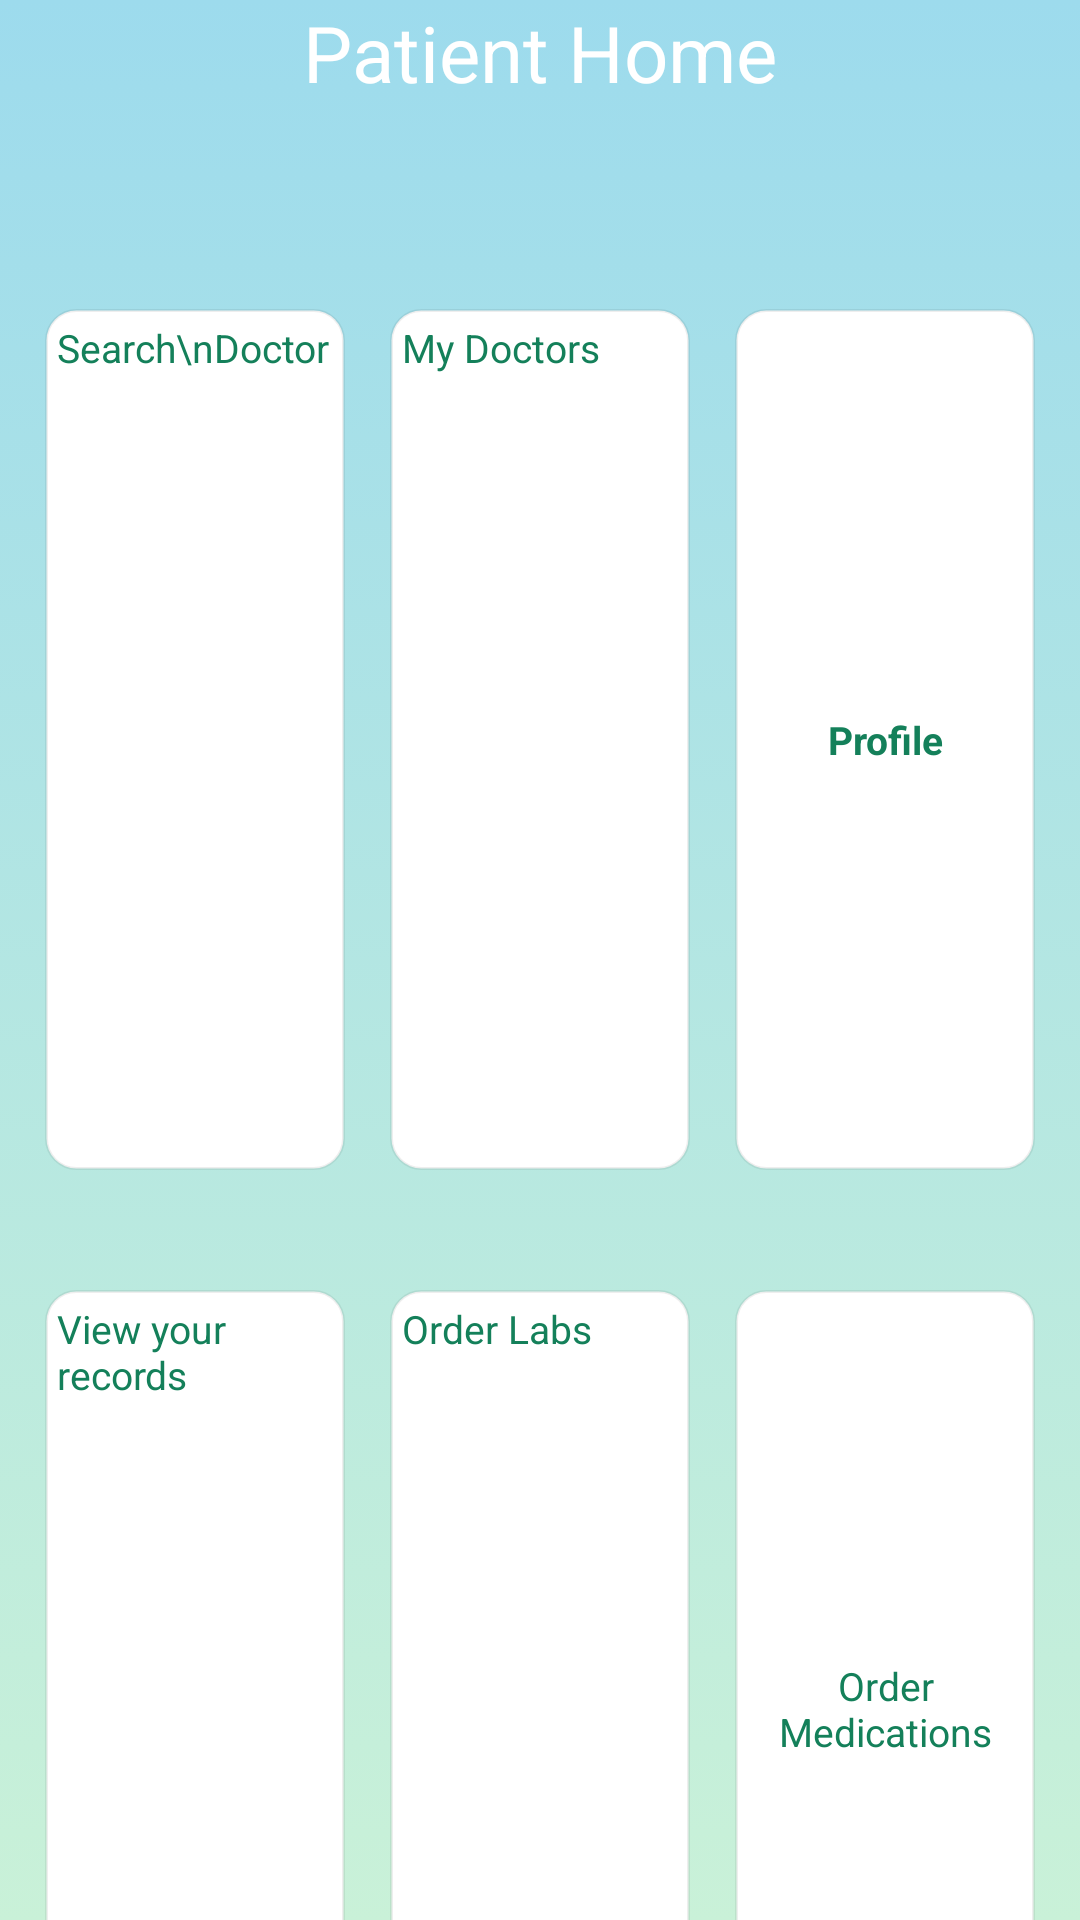

Here is an Android app screen rendered from its layout file. Give the layout XML and the strings, colors and styles it references.
<!-- AndroidManifest.xml: application theme Theme.ChatApp -->
<!-- res/layout/activity_pat_home.xml -->
<?xml version="1.0" encoding="utf-8"?>
<androidx.constraintlayout.widget.ConstraintLayout xmlns:android="http://schemas.android.com/apk/res/android"
    xmlns:app="http://schemas.android.com/apk/res-auto"
    xmlns:tools="http://schemas.android.com/tools"
    android:id="@+id/main_container"
    android:layout_width="match_parent"
    android:layout_height="match_parent"
    tools:context=".Pat_HomeActivity">

    <androidx.core.widget.NestedScrollView
        android:layout_width="match_parent"
        android:layout_height="match_parent"
        android:background="@drawable/main_header_selector_light"
        app:layout_constraintBottom_toBottomOf="parent"
        app:layout_constraintEnd_toEndOf="parent"
        app:layout_constraintStart_toStartOf="parent"
        app:layout_constraintTop_toTopOf="parent">


            <LinearLayout
                android:id="@+id/ui_container"
                android:layout_width="match_parent"
                android:layout_height="match_parent"
                android:orientation="vertical"
                app:layout_constraintBottom_toBottomOf="parent"
                app:layout_constraintEnd_toEndOf="parent"
                app:layout_constraintStart_toStartOf="parent"
                app:layout_constraintTop_toTopOf="parent">

                <LinearLayout
                    android:id="@+id/view"
                    android:layout_width="match_parent"
                    android:layout_height="0dp"
                    android:layout_weight="3"
                    android:background="@drawable/rectangle_round"
                    android:elevation="6dp"
                    android:gravity="center"
                    android:orientation="vertical">

                    <TextView
                        android:layout_width="wrap_content"
                        android:layout_height="wrap_content"
                        android:text="Patient Home"
                        android:textColor="#ffffff"
                        android:textSize="26sp" />

                    <TextView
                        android:layout_width="wrap_content"
                        android:layout_height="wrap_content"
                        android:text="Choose an option"
                        android:textColor="#ffffff"
                        android:textSize="16sp"
                        android:visibility="gone" />
                </LinearLayout>

                <LinearLayout
                    android:layout_width="match_parent"
                    android:layout_height="0dp"
                    android:layout_marginTop="60dp"
                    android:layout_marginBottom="80dp"
                    android:layout_weight="6"
                    android:gravity="center_horizontal"
                    android:orientation="vertical"
                    app:layout_constraintBottom_toBottomOf="parent"
                    app:layout_constraintEnd_toEndOf="parent"
                    app:layout_constraintStart_toStartOf="parent"
                    app:layout_constraintTop_toBottomOf="@+id/view"
                    app:layout_constraintVertical_bias="0.084">

                    <LinearLayout
                        android:id="@+id/linearLayout"
                        android:layout_width="match_parent"
                        android:layout_height="0dp"
                        android:layout_marginTop="3dp"
                        android:layout_weight="4"
                        android:gravity="center"
                        android:orientation="horizontal"
                        android:paddingStart="15dp"
                        android:paddingTop="5dp"
                        android:paddingEnd="15dp"
                        android:paddingBottom="5dp"
                        tools:ignore="MissingConstraints">

                        <Button
                            android:id="@+id/searchBtn"
                            android:layout_width="0dp"
                            android:minHeight="200dp"
                            android:layout_height="match_parent"
                            android:layout_marginRight="15dp"
                            android:layout_weight="1"
                            android:background="@drawable/button_home"
                            android:text="Search\nDoctor"
                            android:textColor="#14805a"
                            android:textSize="13sp" />

                        <Button
                            android:id="@+id/myDoctors"
                            android:minHeight="200dp"
                            android:layout_width="0dp"
                            android:layout_height="match_parent"
                            android:layout_marginRight="15dp"
                            android:layout_weight="1"
                            android:background="@drawable/button_home"
                            android:text="My Doctors"
                            android:textColor="#14805a"
                            android:textSize="13sp" />

                        <Button
                            android:id="@+id/myChatBtn"
                            android:layout_width="0dp"
                            android:minHeight="200dp"
                            android:layout_height="match_parent"
                            android:layout_marginRight="15dp"
                            android:layout_weight="1"
                            android:background="@drawable/button_home"
                            android:fontFamily="@font/roboto"
                            android:gravity="center"
                            android:paddingBottom="8dp"
                            android:text="My Chat"
                            android:textAllCaps="false"
                            android:textColor="#14805a"
                            android:textSize="13sp"

                            android:visibility="gone" />

                        <Button
                            android:id="@+id/btn_profile"
                            android:layout_width="0dp"
                            android:minHeight="200dp"
                            android:layout_height="match_parent"
                            android:layout_weight="1"
                            android:background="@drawable/button_home"
                            android:gravity="center"
                            android:text="Profile"
                            android:textColor="#14805a"
                            android:textSize="13sp"
                            android:textStyle="bold" />
                    </LinearLayout>

                    <LinearLayout
                        android:id="@+id/linearLayout2"
                        android:layout_width="match_parent"
                        android:layout_height="0dp"
                        android:layout_marginTop="30dp"
                        android:layout_weight="4"
                        android:gravity="center"
                        android:orientation="horizontal"
                        android:paddingStart="15dp"
                        android:paddingTop="5dp"
                        android:paddingEnd="15dp"
                        android:paddingBottom="5dp"

                        >


                        <Button
                            android:id="@+id/btn_view_your_record"
                            android:layout_width="0dp"
                            android:minHeight="200dp"
                            android:layout_height="match_parent"
                            android:layout_marginRight="15dp"
                            android:layout_weight="1"
                            android:background="@drawable/button_home"
                            android:text="View your records"
                            android:textColor="#14805a"
                            android:textSize="13sp" />

                        <Button
                            android:id="@+id/btn_order_lab"
                            android:layout_width="0dp"
                            android:minHeight="200dp"

                            android:layout_height="match_parent"
                            android:layout_marginRight="15dp"
                            android:layout_weight="1"
                            android:background="@drawable/button_home"
                            android:text="Order Labs"
                            android:textColor="#14805a"
                            android:textSize="13sp" />

                        <Button
                            android:id="@+id/btn_order_medication"
                            android:layout_width="0dp"
                            android:layout_height="match_parent"
                            android:layout_weight="1"
                            android:minHeight="200dp"

                            android:background="@drawable/button_home"
                            android:gravity="center"
                            android:text="Order Medications"
                            android:textColor="#14805a"
                            android:textSize="13sp" />
                    </LinearLayout>
                    

                    <LinearLayout
                        android:layout_width="match_parent"
                        android:layout_height="0dp"
                        android:layout_marginTop="30dp"
                        android:layout_marginBottom="50dp"
                        android:layout_weight="5"
                        android:gravity="center"
                        android:orientation="vertical"
                        android:paddingStart="15dp"
                        android:paddingEnd="15dp"
                        tools:ignore="MissingConstraints">

                        <Button
                            android:id="@+id/signOutBtn"
                            android:layout_width="211dp"
                            android:layout_height="45dp"
                            android:padding="5dp"
                            android:text="SignOut"
                            android:textColor="#14805a"
                            android:textSize="16sp" />

                        <TextView
                            android:layout_width="match_parent"
                            android:layout_height="wrap_content"
                            android:gravity="center_horizontal"
                            android:text="Demo Build"
                            android:textColor="@color/grey"
                            android:textSize="20dp"
                            android:visibility="visible" />
                    </LinearLayout>


                </LinearLayout>

            </LinearLayout>

    </androidx.core.widget.NestedScrollView>

</androidx.constraintlayout.widget.ConstraintLayout>
<!-- resources referenced by this layout -->
<resources>
  <color name="grey">#AAA9A9</color>
  <!-- drawable button_home (drawable) -->
  <?xml version="1.0" encoding="utf-8"?>
  <shape xmlns:android="http://schemas.android.com/apk/res/android"
      android:shape="rectangle">
  
      
      
  
      
      <corners android:radius="8dp" />
  
      
      <stroke
          android:width="2dp"
          android:color="#ffffff" />
  
      
      <padding
          android:bottom="4dp"
          android:left="4dp"
          android:right="4dp"
          android:top="4dp" />
      <corners android:radius="10dp" />
      <solid android:color="#FFFF" />
      <stroke
          android:width="1dp"
          android:color="#11000000" />
  </shape>
  
      
  <!-- drawable main_header_selector_light (drawable) -->
  <?xml version="1.0" encoding="utf-8"?>
  <selector xmlns:android="http://schemas.android.com/apk/res/android">
      <item>
          <shape>
              <gradient
                  android:angle="90"
                  android:startColor="#C9F1D8"
                  android:endColor="#9DDBED"
                  android:type="linear" />
          </shape>
      </item>
  </selector>
</resources>
